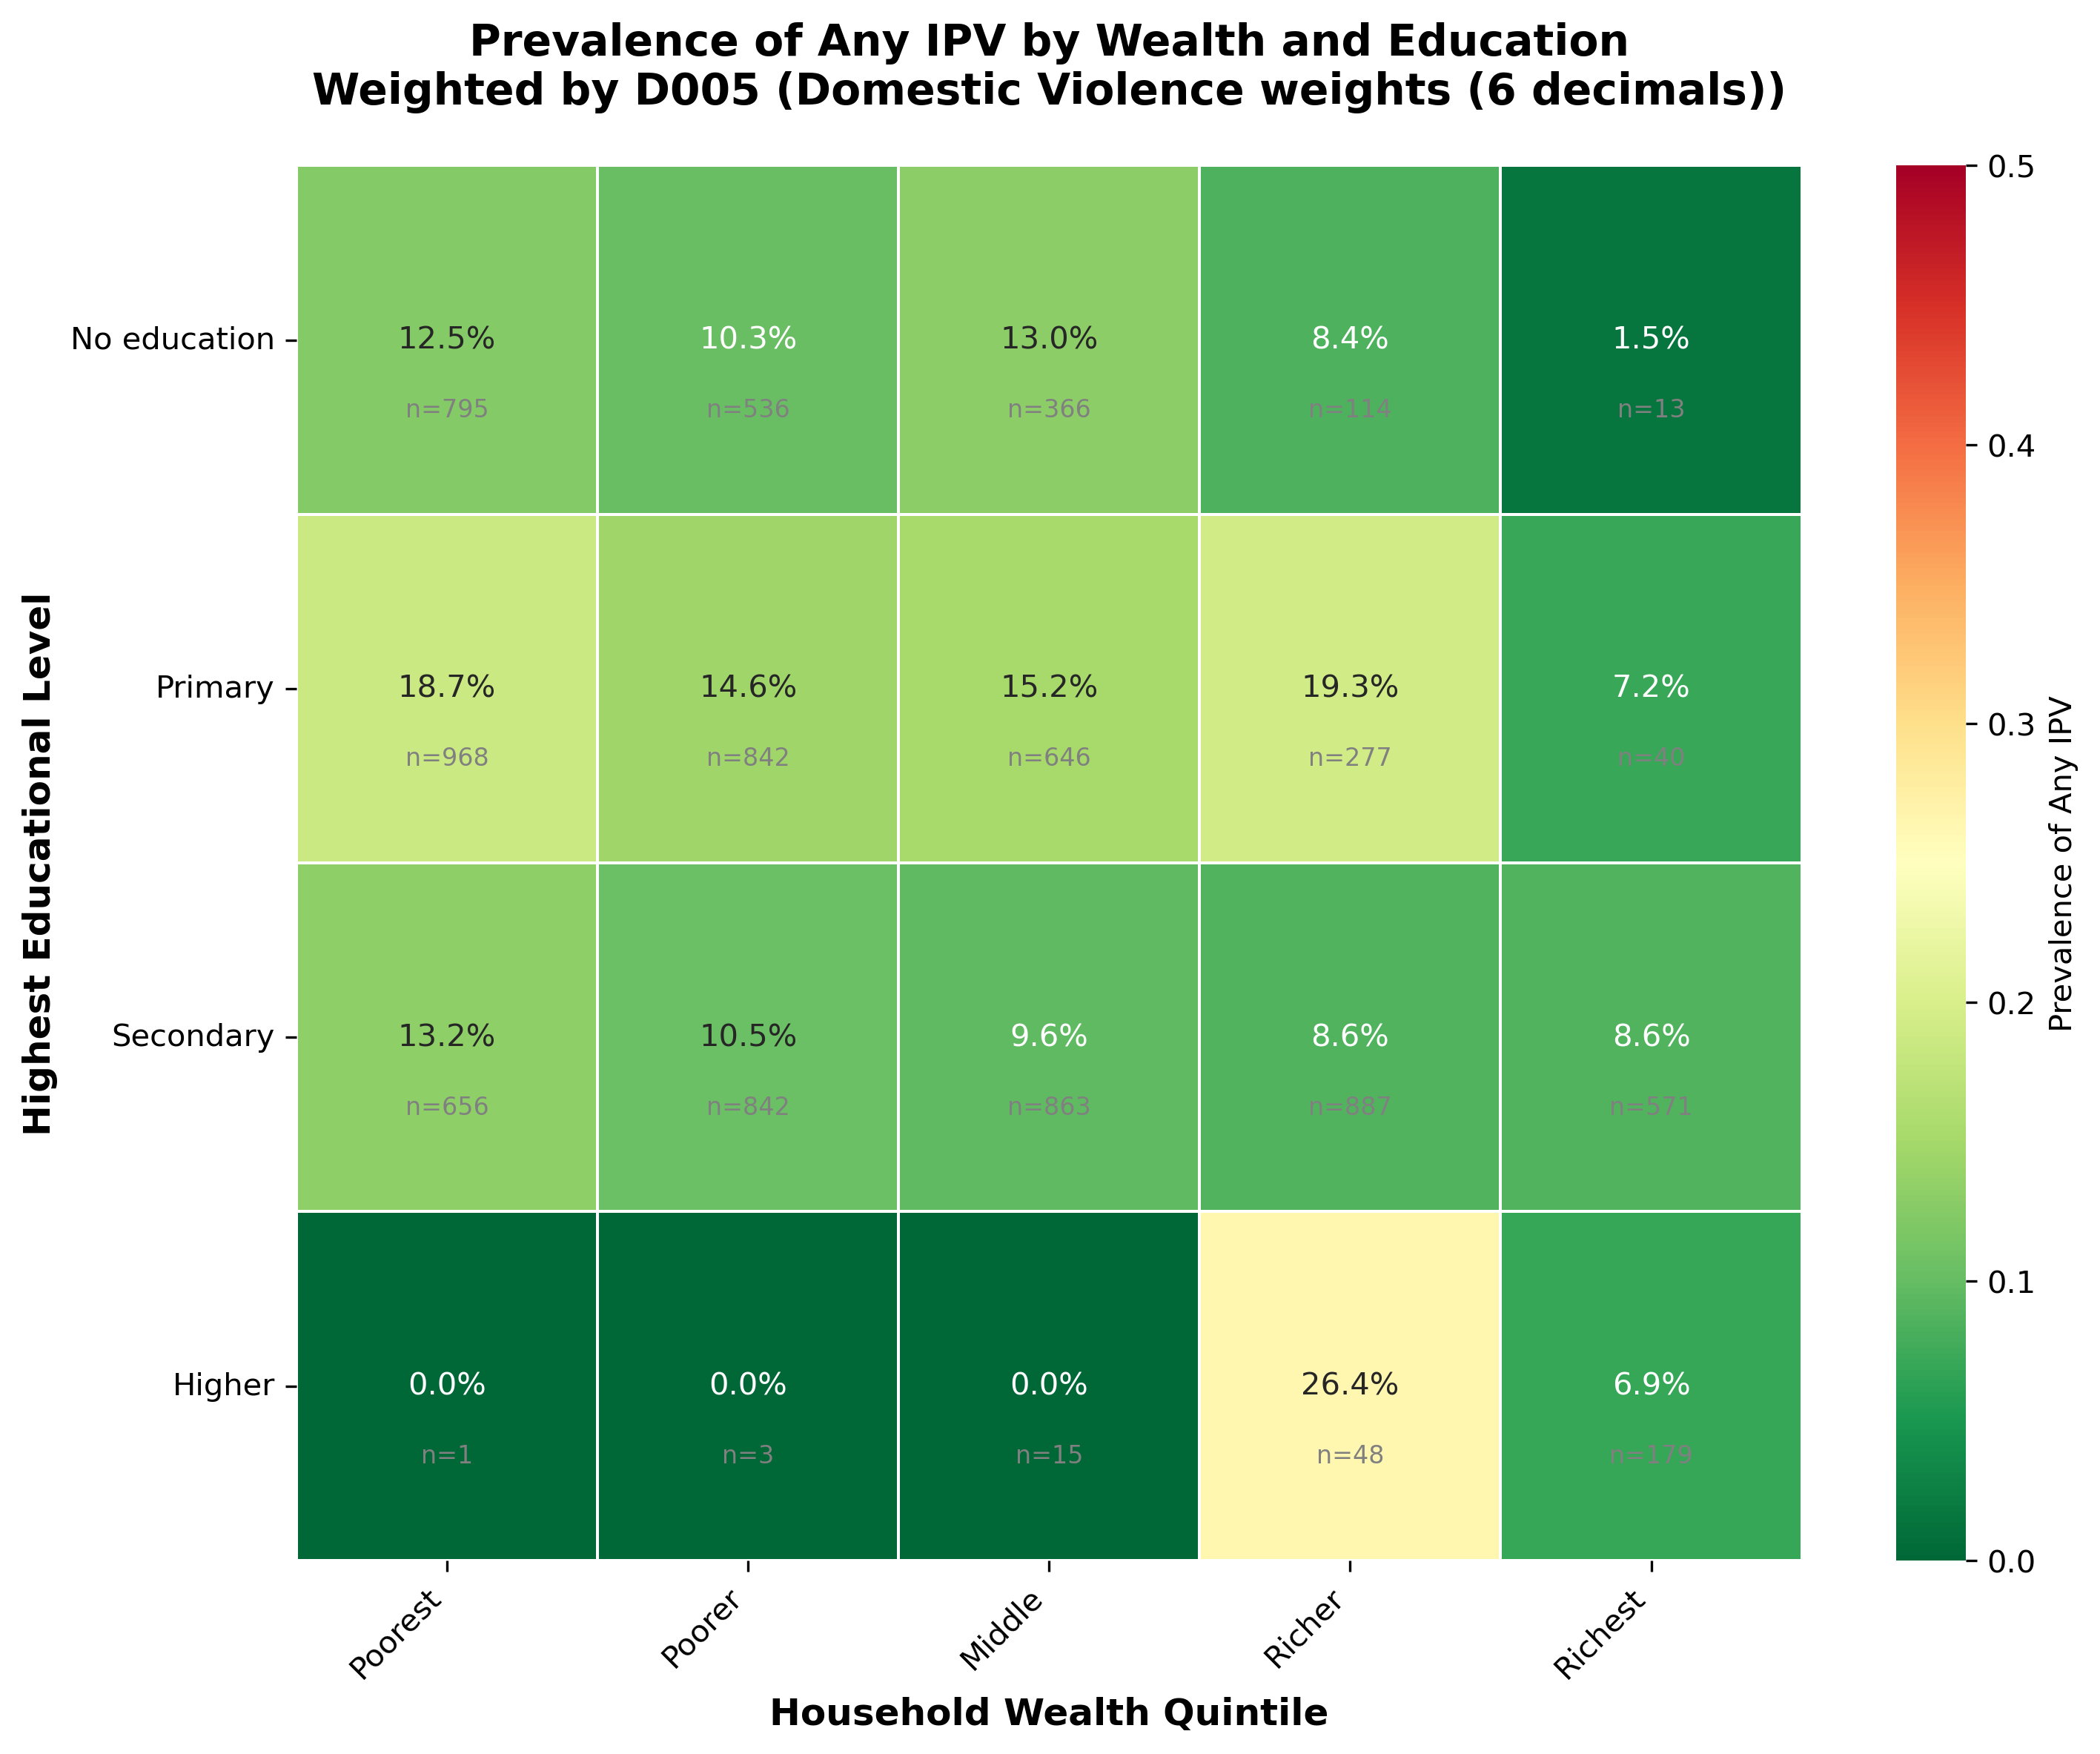

The file beside this chart, header and first rows:
variable, variable_desc, wealth, wealth_label, education, education_label, prevalence, prevalence_pct, n_women
D111, Any IPV, 1, Poorest, 0, No education, 0.1248, 12.48, 795.0
D111, Any IPV, 1, Poorest, 1, Primary, 0.187, 18.7, 968.0
D111, Any IPV, 1, Poorest, 2, Secondary, 0.1321, 13.21, 656.0
D111, Any IPV, 1, Poorest, 3, Higher, 0.0, 0.0, 1.0
D111, Any IPV, 2, Poorer, 0, No education, 0.1028, 10.28, 536.0
D111, Any IPV, 2, Poorer, 1, Primary, 0.1463, 14.63, 842.0
D111, Any IPV, 2, Poorer, 2, Secondary, 0.1048, 10.48, 842.0
D111, Any IPV, 2, Poorer, 3, Higher, 0.0, 0.0, 3.0
D111, Any IPV, 3, Middle, 0, No education, 0.1298, 12.98, 366.0
D111, Any IPV, 3, Middle, 1, Primary, 0.152, 15.2, 646.0
D111, Any IPV, 3, Middle, 2, Secondary, 0.09603, 9.603, 863.0
D111, Any IPV, 3, Middle, 3, Higher, 0.0, 0.0, 15.0
D111, Any IPV, 4, Richer, 0, No education, 0.0845, 8.45, 114.0
D111, Any IPV, 4, Richer, 1, Primary, 0.193, 19.3, 277.0
D111, Any IPV, 4, Richer, 2, Secondary, 0.08631, 8.631, 887.0
D111, Any IPV, 4, Richer, 3, Higher, 0.2639, 26.39, 48.0
D111, Any IPV, 5, Richest, 0, No education, 0.01514, 1.514, 13.0
D111, Any IPV, 5, Richest, 1, Primary, 0.0717, 7.17, 40.0
D111, Any IPV, 5, Richest, 2, Secondary, 0.0861, 8.61, 571.0
D111, Any IPV, 5, Richest, 3, Higher, 0.0689, 6.89, 179.0
